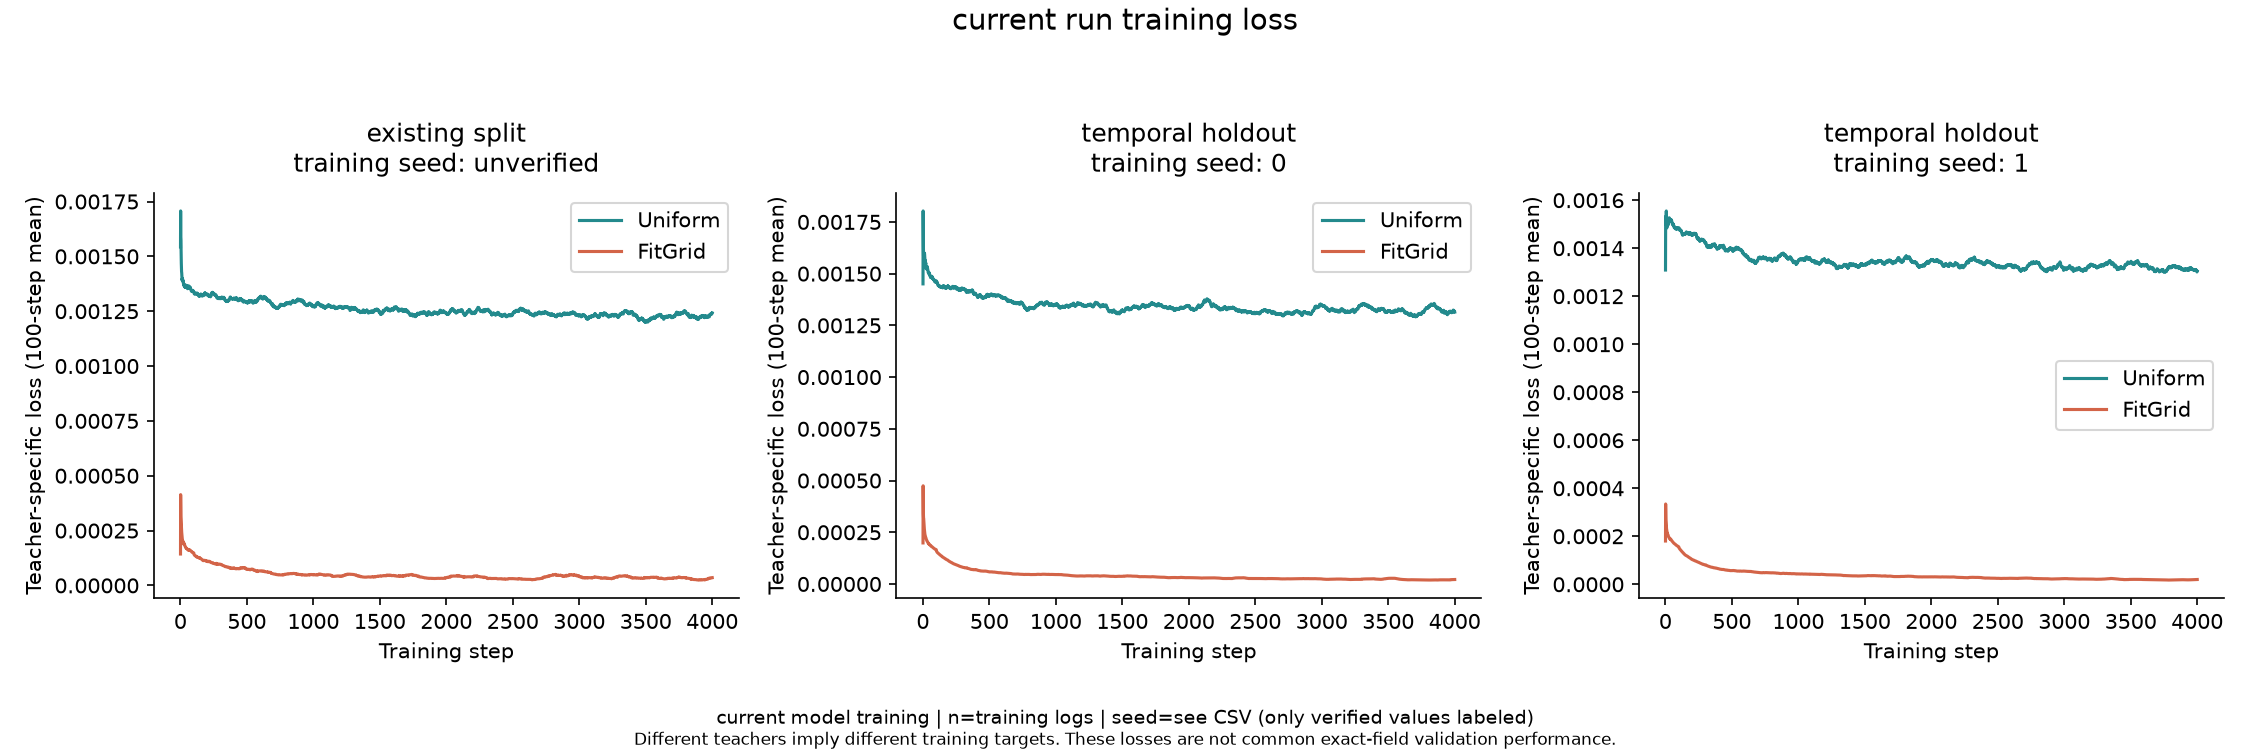

The data file committed next to this chart (first rows):
step, loss, method, split, training_seed, source, rolling_std
1, 0.001544, uniform_mc, existing split, not recorded in run metadata, metrics/repulsion_training.json losses, 
2, 0.00187, uniform_mc, existing split, not recorded in run metadata, metrics/repulsion_training.json losses, 
3, 0.001349, uniform_mc, existing split, not recorded in run metadata, metrics/repulsion_training.json losses, 
4, 0.001535, uniform_mc, existing split, not recorded in run metadata, metrics/repulsion_training.json losses, 
5, 0.001359, uniform_mc, existing split, not recorded in run metadata, metrics/repulsion_training.json losses, 
6, 0.001351, uniform_mc, existing split, not recorded in run metadata, metrics/repulsion_training.json losses, 
7, 0.001274, uniform_mc, existing split, not recorded in run metadata, metrics/repulsion_training.json losses, 
8, 0.001265, uniform_mc, existing split, not recorded in run metadata, metrics/repulsion_training.json losses, 
9, 0.001318, uniform_mc, existing split, not recorded in run metadata, metrics/repulsion_training.json losses, 
10, 0.001387, uniform_mc, existing split, not recorded in run metadata, metrics/repulsion_training.json losses, 
11, 0.001295, uniform_mc, existing split, not recorded in run metadata, metrics/repulsion_training.json losses, 
12, 0.001364, uniform_mc, existing split, not recorded in run metadata, metrics/repulsion_training.json losses, 
13, 0.001191, uniform_mc, existing split, not recorded in run metadata, metrics/repulsion_training.json losses, 
14, 0.001474, uniform_mc, existing split, not recorded in run metadata, metrics/repulsion_training.json losses, 
15, 0.001268, uniform_mc, existing split, not recorded in run metadata, metrics/repulsion_training.json losses, 
16, 0.001517, uniform_mc, existing split, not recorded in run metadata, metrics/repulsion_training.json losses, 
17, 0.001353, uniform_mc, existing split, not recorded in run metadata, metrics/repulsion_training.json losses, 
18, 0.001288, uniform_mc, existing split, not recorded in run metadata, metrics/repulsion_training.json losses, 
19, 0.001338, uniform_mc, existing split, not recorded in run metadata, metrics/repulsion_training.json losses, 
20, 0.00145, uniform_mc, existing split, not recorded in run metadata, metrics/repulsion_training.json losses, 
21, 0.001253, uniform_mc, existing split, not recorded in run metadata, metrics/repulsion_training.json losses, 
22, 0.001296, uniform_mc, existing split, not recorded in run metadata, metrics/repulsion_training.json losses, 
23, 0.001366, uniform_mc, existing split, not recorded in run metadata, metrics/repulsion_training.json losses, 
24, 0.001268, uniform_mc, existing split, not recorded in run metadata, metrics/repulsion_training.json losses, 
25, 0.001257, uniform_mc, existing split, not recorded in run metadata, metrics/repulsion_training.json losses, 
26, 0.001476, uniform_mc, existing split, not recorded in run metadata, metrics/repulsion_training.json losses, 
27, 0.001204, uniform_mc, existing split, not recorded in run metadata, metrics/repulsion_training.json losses, 
28, 0.001343, uniform_mc, existing split, not recorded in run metadata, metrics/repulsion_training.json losses, 
29, 0.001339, uniform_mc, existing split, not recorded in run metadata, metrics/repulsion_training.json losses, 
30, 0.001391, uniform_mc, existing split, not recorded in run metadata, metrics/repulsion_training.json losses, 
31, 0.001364, uniform_mc, existing split, not recorded in run metadata, metrics/repulsion_training.json losses, 
32, 0.001513, uniform_mc, existing split, not recorded in run metadata, metrics/repulsion_training.json losses, 
33, 0.001118, uniform_mc, existing split, not recorded in run metadata, metrics/repulsion_training.json losses, 
34, 0.001255, uniform_mc, existing split, not recorded in run metadata, metrics/repulsion_training.json losses, 
35, 0.001472, uniform_mc, existing split, not recorded in run metadata, metrics/repulsion_training.json losses, 
36, 0.001226, uniform_mc, existing split, not recorded in run metadata, metrics/repulsion_training.json losses, 
37, 0.001422, uniform_mc, existing split, not recorded in run metadata, metrics/repulsion_training.json losses, 
38, 0.001332, uniform_mc, existing split, not recorded in run metadata, metrics/repulsion_training.json losses, 
39, 0.001417, uniform_mc, existing split, not recorded in run metadata, metrics/repulsion_training.json losses, 
40, 0.00155, uniform_mc, existing split, not recorded in run metadata, metrics/repulsion_training.json losses, 
41, 0.001407, uniform_mc, existing split, not recorded in run metadata, metrics/repulsion_training.json losses, 
42, 0.001415, uniform_mc, existing split, not recorded in run metadata, metrics/repulsion_training.json losses, 
43, 0.001264, uniform_mc, existing split, not recorded in run metadata, metrics/repulsion_training.json losses, 
44, 0.001348, uniform_mc, existing split, not recorded in run metadata, metrics/repulsion_training.json losses, 
45, 0.001291, uniform_mc, existing split, not recorded in run metadata, metrics/repulsion_training.json losses, 
46, 0.001452, uniform_mc, existing split, not recorded in run metadata, metrics/repulsion_training.json losses, 
47, 0.001404, uniform_mc, existing split, not recorded in run metadata, metrics/repulsion_training.json losses, 
48, 0.0014, uniform_mc, existing split, not recorded in run metadata, metrics/repulsion_training.json losses, 
49, 0.001158, uniform_mc, existing split, not recorded in run metadata, metrics/repulsion_training.json losses, 
50, 0.001213, uniform_mc, existing split, not recorded in run metadata, metrics/repulsion_training.json losses, 
51, 0.001255, uniform_mc, existing split, not recorded in run metadata, metrics/repulsion_training.json losses, 
52, 0.001168, uniform_mc, existing split, not recorded in run metadata, metrics/repulsion_training.json losses, 
53, 0.001322, uniform_mc, existing split, not recorded in run metadata, metrics/repulsion_training.json losses, 
54, 0.001296, uniform_mc, existing split, not recorded in run metadata, metrics/repulsion_training.json losses, 
55, 0.001462, uniform_mc, existing split, not recorded in run metadata, metrics/repulsion_training.json losses, 
56, 0.001476, uniform_mc, existing split, not recorded in run metadata, metrics/repulsion_training.json losses, 
57, 0.001329, uniform_mc, existing split, not recorded in run metadata, metrics/repulsion_training.json losses, 
58, 0.0013, uniform_mc, existing split, not recorded in run metadata, metrics/repulsion_training.json losses, 
59, 0.001417, uniform_mc, existing split, not recorded in run metadata, metrics/repulsion_training.json losses, 
60, 0.001504, uniform_mc, existing split, not recorded in run metadata, metrics/repulsion_training.json losses, 
... 23,940 more rows
